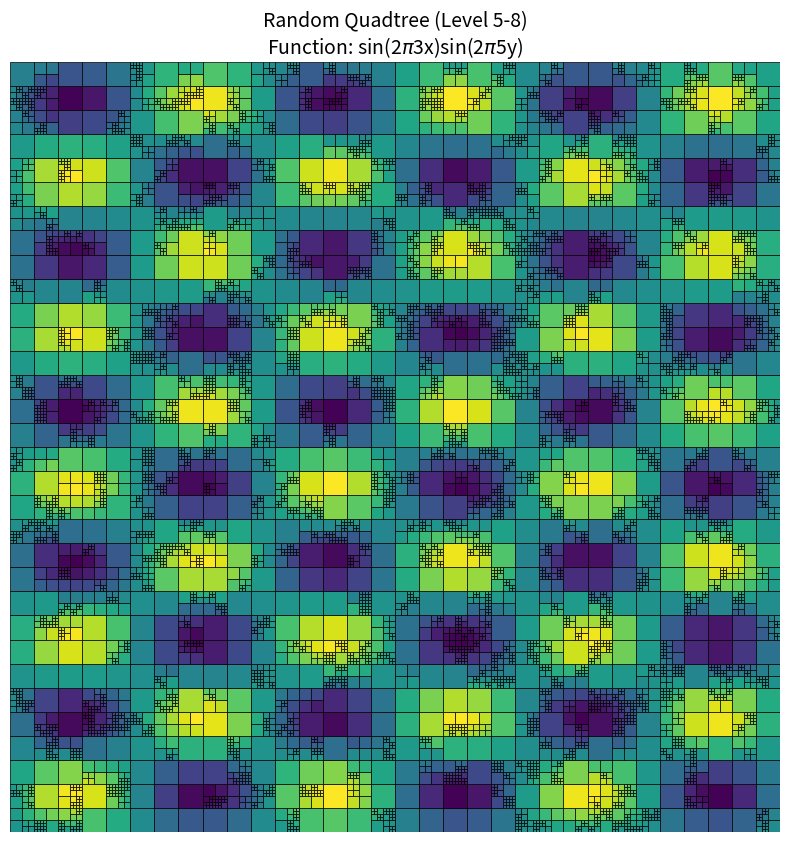

This chart was generated by the following Python code:
import matplotlib.pyplot as plt
import matplotlib.patches as patches
import numpy as np
import random

# 1. Define the parameters
K1, K2 = 3, 5  # You can change these between 1 and 7
MAX_LEVEL = 8
MIN_LEVEL = 5  # Start with a coarse grid of 2^5 x 2^5

def target_function(x, y, k1, k2):
    return np.sin(2 * np.pi * k1 * x) * np.sin(2 * np.pi * k2 * y)

class QuadNode:
    def __init__(self, x, y, size, level):
        self.x = x
        self.y = y
        self.size = size
        self.level = level
        self.children = []
        self.val = None  # To store function value if leaf

    def random_subdivide(self, split_prob=0.4):
        """
        Recursively splits the node based on a random probability.
        Ignoring the function values entirely for the structure.
        """
        # Always split if we haven't hit the minimum level yet
        force_split = self.level < MIN_LEVEL
        
        # Stop splitting if we hit max level
        if self.level >= MAX_LEVEL:
            return

        # Roll the dice
        if force_split or random.random() < split_prob:
            half = self.size / 2
            # Create 4 children
            self.children = [
                QuadNode(self.x, self.y, half, self.level + 1),        # Bottom-Left
                QuadNode(self.x + half, self.y, half, self.level + 1), # Bottom-Right
                QuadNode(self.x, self.y + half, half, self.level + 1), # Top-Left
                QuadNode(self.x + half, self.y + half, half, self.level + 1) # Top-Right
            ]
            
            # Recurse
            for child in self.children:
                child.random_subdivide(split_prob)

    def collect_leaves(self, leaves_list):
        if not self.children:
            # It's a leaf, calculate function value at center
            center_x = self.x + self.size / 2
            center_y = self.y + self.size / 2
            self.val = target_function(center_x, center_y, K1, K2)
            leaves_list.append(self)
        else:
            for child in self.children:
                child.collect_leaves(leaves_list)

# 2. Build the Tree
root = QuadNode(0, 0, 1.0, 0) # Unit square domain [0,1]
root.random_subdivide(split_prob=0.45) # 45% chance to split at any given step after Level 3

# 3. Collect leaves for plotting
leaves = []
root.collect_leaves(leaves)

# 4. Visualization
fig, ax = plt.subplots(figsize=(10, 10))
ax.set_xlim(0, 1)
ax.set_ylim(0, 1)
ax.set_aspect('equal')
plt.axis('off') # Hide axes for cleaner look

# Colormap
cmap = plt.get_cmap('viridis')

print(f"Total blocks generated: {len(leaves)}")

for node in leaves:
    # Normalize value from [-1, 1] to [0, 1] for the colormap
    normalized_color = (node.val + 1) / 2
    color = cmap(normalized_color)
    
    # Draw the rectangle
    rect = patches.Rectangle(
        (node.x, node.y), 
        node.size, 
        node.size, 
        linewidth=0.5, 
        edgecolor='black', 
        facecolor=color
    )
    ax.add_patch(rect)

plt.title(f"Random Quadtree (Level {MIN_LEVEL}-{MAX_LEVEL})\nFunction: sin(2$\\pi${K1}x)sin(2$\\pi${K2}y)", fontsize=14)
plt.savefig('quadtree_plot.png', dpi=300, bbox_inches='tight')
print("Plot saved as 'quadtree_plot.png'")
